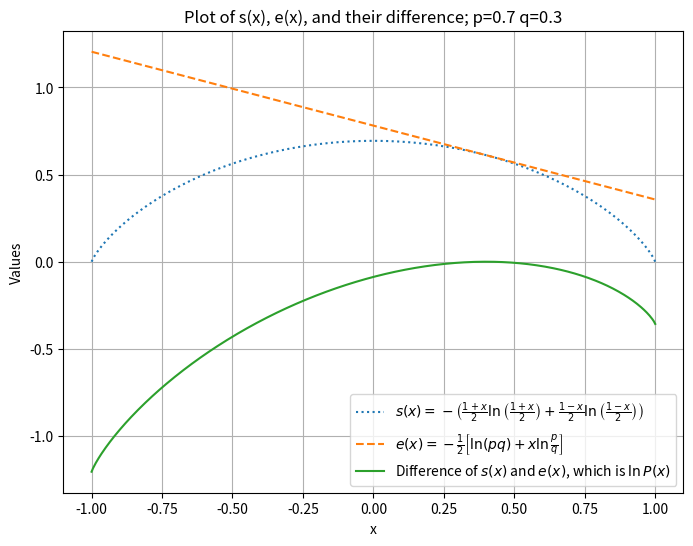
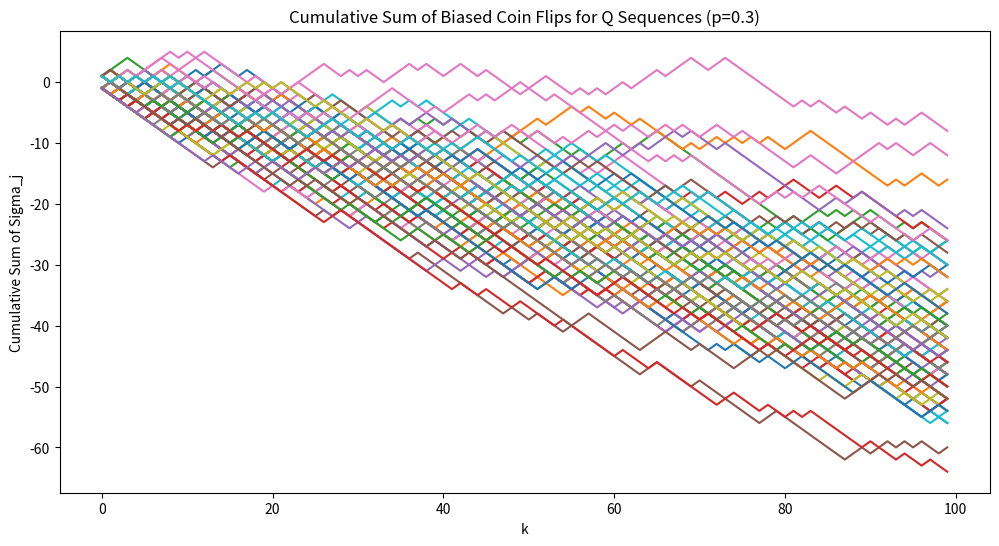
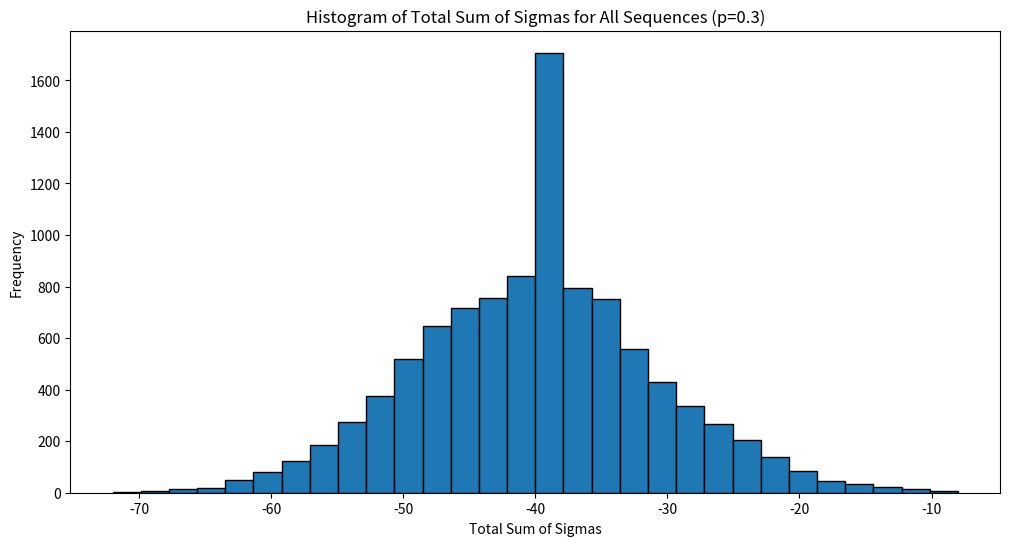
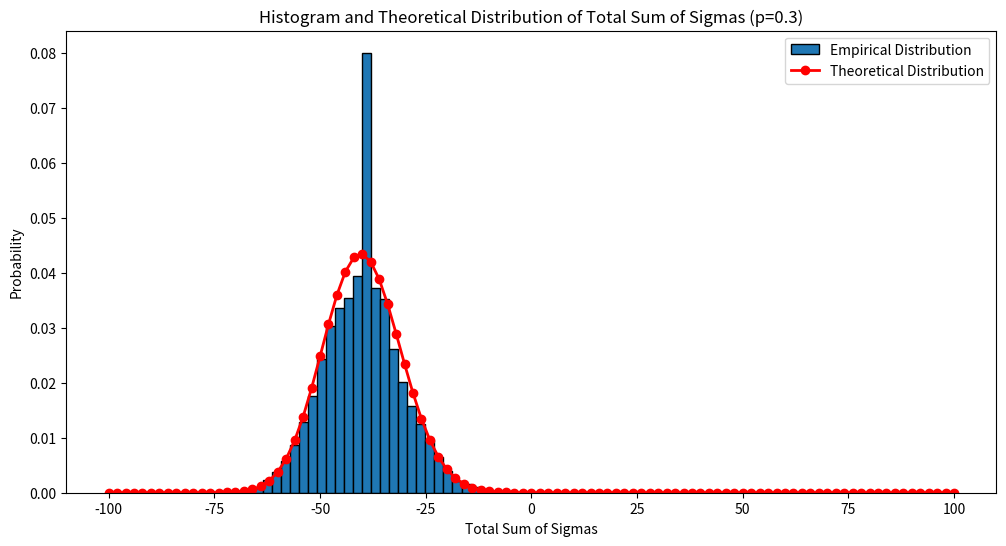

Recreate these plots in Python, in order.
import numpy as np
import matplotlib.pyplot as plt

# Define the function s(x)
def s(x):
    return -(1+x)/2 * np.log((1+x)/2) - (1-x)/2 * np.log((1-x)/2)

# Create an array of x values from -1 to 1
x = np.linspace(-1, 1, 400)

# Avoid division by zero and log of zero by slightly adjusting the range
x = np.clip(x, -0.999999, 0.999999)

# Compute s(x) for these x values
y = s(x)


# Define the function e(x) with p = 0.7 and q = 0.3
p = 0.7
q = 0.3

def e(x):
    return -0.5 * (np.log(p * q) + x * np.log(p / q))

# Compute e(x) for the same x values
y_e = e(x)

# Compute the sum of s(x) and e(x)
y_sum = y - y_e

# Create the plot with s(x), e(x), and their difference
plt.figure(figsize=(8, 6))
plt.plot(x, y, label=r'$s(x)=-\left(\frac{1+x}{2} \ln \left(\frac{1+x}{2}\right)+\frac{1-x}{2} \ln \left(\frac{1-x}{2}\right)\right)$', linestyle='dotted')
plt.plot(x, y_e, label=r'$e(x)=-\frac{1}{2}\left[\ln (pq)+x \ln \frac{p}{q}\right]$', linestyle='dashed')
plt.plot(x, y_sum, label=r'Difference of $s(x)$ and $e(x)$, which is $\ln P(x)$')
plt.xlabel('x')
plt.ylabel('Values')
plt.title('Plot of s(x), e(x), and their difference; p='+str(p)+' q='+str(q))
plt.legend()
plt.grid(True)
plt.show();





# Parameters
S = 10000  # Number of samples
N = 100   # Length of each sequence
Q = 100  # Number of sequences to plot

# Parameters for the biased coin
p = 0.3  # Probability of getting +1 (heads)
q = 1 - p  # Probability of getting -1 (tails)

# Generate S samples of N biased coin flips
biased_coin_flips = np.random.choice([1, -1], (S, N), p=[p, q])

# Plot 1: Sum of sigma_j from j=1 to k for Q of the S sequences (with biased coin)
plt.figure(figsize=(12, 6))
for i in range(Q):
    plt.plot(np.cumsum(biased_coin_flips[i, :]), label=f'Sequence {i+1}')
plt.xlabel('k')
plt.ylabel('Cumulative Sum of Sigma_j')
plt.title(f'Cumulative Sum of Biased Coin Flips for Q Sequences (p={p})')
plt.show()

# Plot 2: Histogram of the total sum of the sigmas of all sequences (with biased coin)
biased_total_sums = np.sum(biased_coin_flips, axis=1)
plt.figure(figsize=(12, 6))
plt.hist(biased_total_sums, bins=30, edgecolor='black')
plt.xlabel('Total Sum of Sigmas')
plt.ylabel('Frequency')
plt.title(f'Histogram of Total Sum of Sigmas for All Sequences (p={p})')
plt.show()


from scipy.stats import binom

# Theoretical expectation for the probability distribution of the sum of sigmas
# The sum of S sigmas is equivalent to the number of heads minus the number of tails.
# This can be modeled by a binomial distribution, where 'success' is getting a head (+1).
# The total sum can range from -N (all tails) to +N (all heads).
# The probability of k heads is binom.pmf(k, N, p), where k ranges from 0 to N.

# Adjusting k to represent the sum of sigmas: k heads and N-k tails gives a sum of 2k-N.
# The theoretical probabilities need to be scaled accordingly.
theoretical_probs = [binom.pmf(k, N, p)/2 for k in range(N + 1)]
scaled_sums = np.array([2 * k - N for k in range(N + 1)])

# Plotting the histogram with the theoretical distribution
plt.figure(figsize=(12, 6))
plt.hist(biased_total_sums, bins=30, edgecolor='black', density=True, label='Empirical Distribution')
plt.plot(scaled_sums, theoretical_probs, color='red', marker='o', linestyle='-', linewidth=2, label='Theoretical Distribution')
plt.xlabel('Total Sum of Sigmas')
plt.ylabel('Probability')
plt.title(f'Histogram and Theoretical Distribution of Total Sum of Sigmas (p={p})')
plt.legend()
plt.show()


